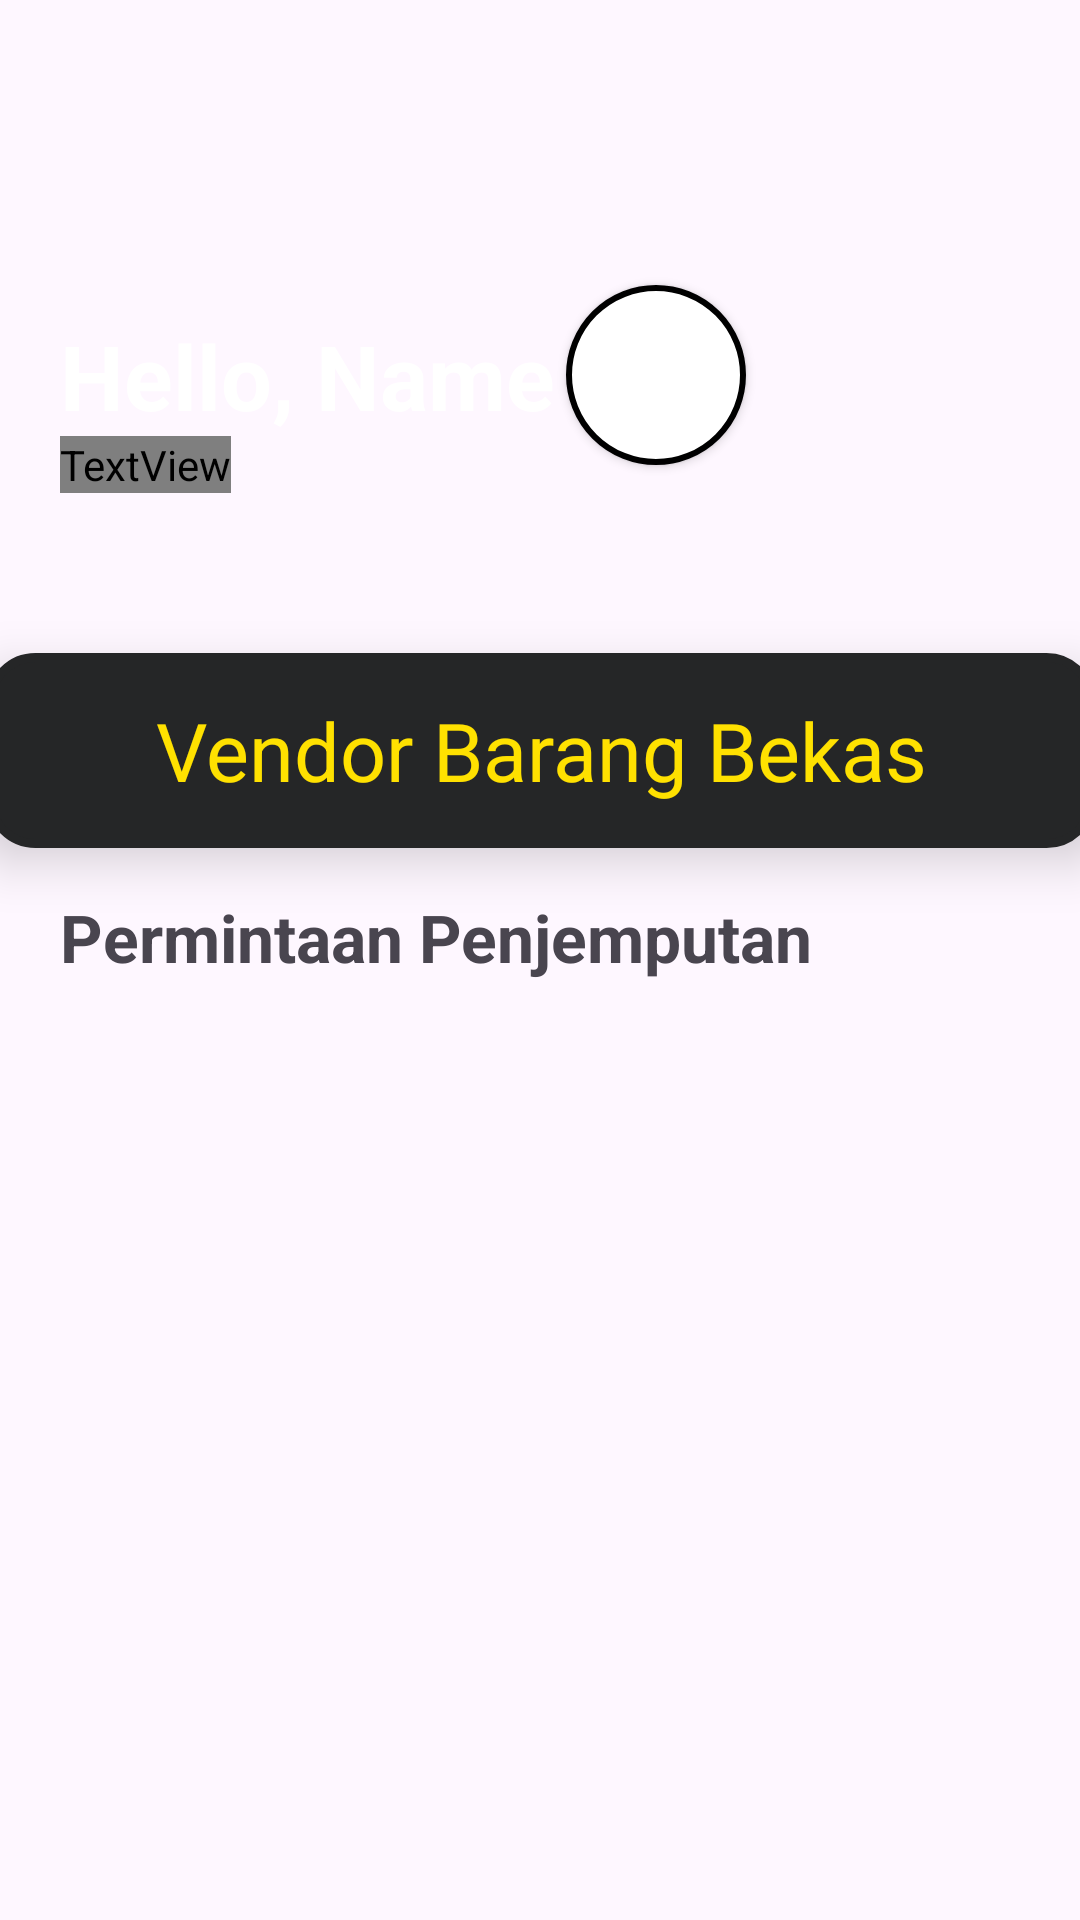

This screen was rendered from an Android layout file. Write that file and the resources it references.
<!-- AndroidManifest.xml: application theme Theme.Waste2Cash -->
<!-- res/layout/activity_home_admin_page.xml -->
<?xml version="1.0" encoding="utf-8"?>
<androidx.constraintlayout.widget.ConstraintLayout xmlns:android="http://schemas.android.com/apk/res/android"
    xmlns:app="http://schemas.android.com/apk/res-auto"
    xmlns:tools="http://schemas.android.com/tools"
    android:id="@+id/main"
    android:layout_width="match_parent"
    android:layout_height="match_parent"
    tools:context=".Pages.HomeAdminPage">

    <View
        android:id="@+id/home_v_background"
        android:layout_width="match_parent"
        android:layout_height="250dp"
        android:background="@drawable/background2"
        app:layout_constraintTop_toTopOf="parent" />

    <TextView
        android:id="@+id/home_tv_greetings"
        android:layout_width="wrap_content"
        android:layout_height="wrap_content"
        android:layout_marginStart="20dp"
        android:text="Hello, Name"
        android:textColor="@color/white"
        android:textStyle="bold"
        android:textSize="30sp"
        app:layout_constraintBottom_toBottomOf="@id/home_v_background"
        app:layout_constraintStart_toStartOf="parent"
        app:layout_constraintTop_toTopOf="@id/home_v_background" />

    <TextView
        android:id="@+id/home_tv_slogan"
        android:layout_width="wrap_content"
        android:layout_height="wrap_content"
        android:layout_marginStart="20dp"
        android:fontFamily="@font/inter"
        android:text="'Waste to Cash in easy way!'"
        android:textColor="@color/white"
        android:textStyle="italic"
        android:textSize="20sp"
        app:layout_constraintStart_toStartOf="parent"
        app:layout_constraintTop_toBottomOf="@id/home_tv_greetings"/>

    <androidx.appcompat.widget.AppCompatButton
        android:id="@+id/home_btn_profile"
        android:layout_width="60dp"
        android:layout_height="60dp"
        android:background="@drawable/profile_picture_button"
        app:layout_constraintStart_toEndOf="@+id/home_tv_slogan"
        app:layout_constraintEnd_toEndOf="parent"
        app:layout_constraintTop_toTopOf="@id/home_v_background"
        app:layout_constraintBottom_toBottomOf="@id/home_v_background"/>

    <TextView
        android:id="@+id/tv_vendor"
        android:layout_width="370dp"
        android:layout_height="65dp"
        android:background="@drawable/normal_black_button"
        android:text="Vendor Barang Bekas"
        android:textAllCaps="false"
        android:textColor="@color/yellow"
        android:textSize="27sp"
        android:elevation="10dp"
        android:gravity="center"
        app:layout_constraintBottom_toBottomOf="@id/home_v_background"
        app:layout_constraintEnd_toEndOf="parent"
        app:layout_constraintStart_toStartOf="parent"
        app:layout_constraintTop_toBottomOf="@id/home_v_background"/>

    <TextView
        android:id="@+id/tv_list"
        android:layout_width="wrap_content"
        android:layout_height="wrap_content"
        android:layout_marginStart="20dp"
        android:layout_marginTop="15dp"
        android:text="Permintaan Penjemputan"
        android:textSize="22sp"
        android:textStyle="bold"
        app:layout_constraintStart_toStartOf="parent"
        app:layout_constraintTop_toBottomOf="@id/tv_vendor"/>

    <Space
        android:id="@+id/bottom_spacer"
        android:layout_width="match_parent"
        android:layout_height="25dp"
        app:layout_constraintBottom_toBottomOf="parent"
        app:layout_constraintStart_toStartOf="parent"
        app:layout_constraintEnd_toEndOf="parent" />

    <androidx.recyclerview.widget.RecyclerView
        android:id="@+id/rv_request"
        android:layout_width="match_parent"
        android:layout_height="0dp"
        app:layout_constraintStart_toStartOf="parent"
        app:layout_constraintTop_toBottomOf="@+id/tv_list"
        app:layout_constraintEnd_toEndOf="parent"
        app:layout_constraintBottom_toTopOf="@+id/bottom_spacer" />

</androidx.constraintlayout.widget.ConstraintLayout>
<!-- resources referenced by this layout -->
<resources>
  <color name="white">#FFFFFFFF</color>
  <color name="yellow">#FFE100</color>
  <!-- drawable normal_black_button (drawable) -->
  <?xml version="1.0" encoding="utf-8"?>
  <shape xmlns:android="http://schemas.android.com/apk/res/android"
      android:shape="rectangle">
      <solid android:color="@color/darkGray"/>
      <stroke android:width="3dp" android:color="@color/darkGray"/>
      <corners android:radius="15dp"/>
  </shape>
  <!-- drawable profile_picture_button (drawable) -->
  <?xml version="1.0" encoding="utf-8"?>
  <shape xmlns:android="http://schemas.android.com/apk/res/android"
      android:shape="rectangle">
      <solid android:color="@color/white"/>
      <stroke android:width="2dp" android:color="@color/black"/>
      <corners android:radius="100dp"/>
  </shape>
  <style name="Theme.Waste2Cash" parent="Base.Theme.Waste2Cash" />
  <color name="darkGray">#252627</color>
  <color name="black">#FF000000</color>
  <style name="Base.Theme.Waste2Cash" parent="Theme.Material3.DayNight.NoActionBar">
          
          
      </style>
</resources>
